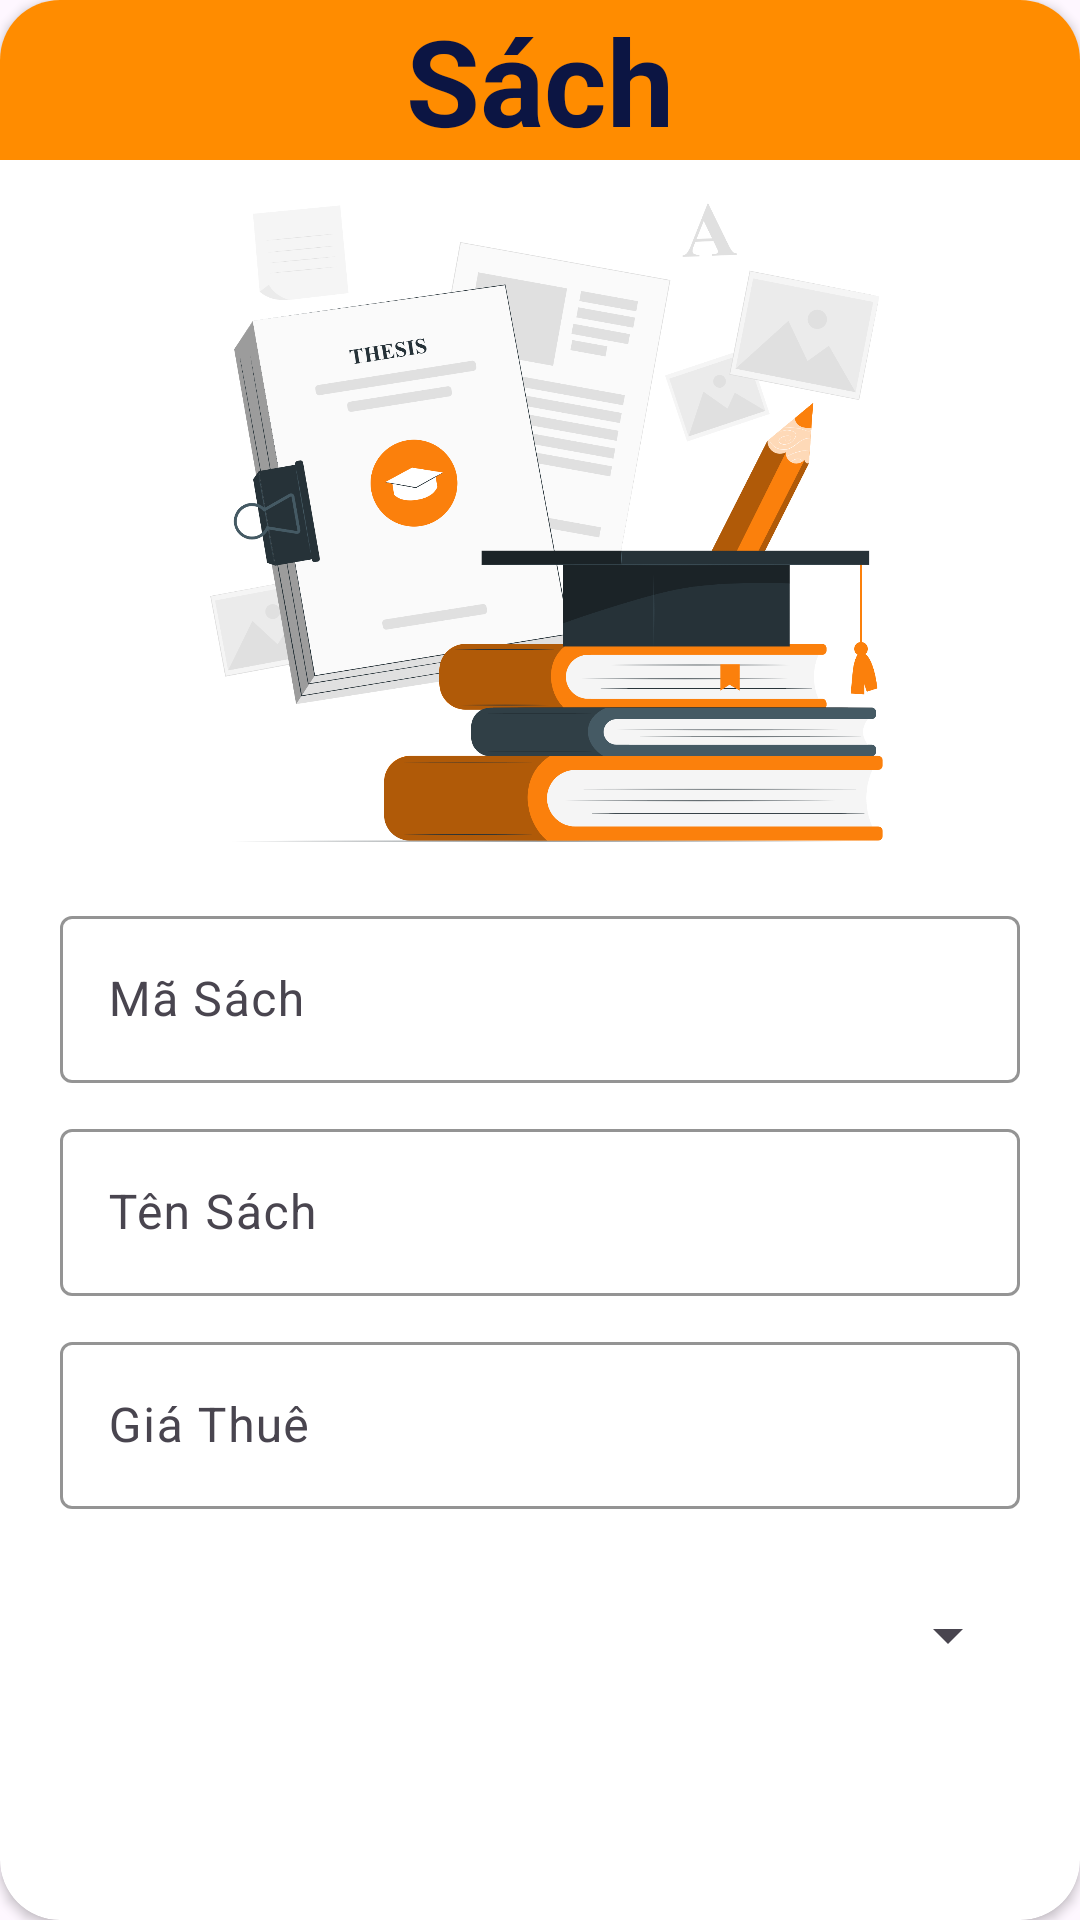

Produce the Android XML layout that renders to this screen, including the resource entries it uses.
<!-- AndroidManifest.xml: application theme Theme.AppCompat.DayNight.NoActionBar -->
<!-- res/layout/sach_dialog.xml -->
<?xml version="1.0" encoding="utf-8"?>
<androidx.cardview.widget.CardView xmlns:android="http://schemas.android.com/apk/res/android"
    xmlns:app="http://schemas.android.com/apk/res-auto"
    android:layout_width="match_parent"
    android:layout_height="wrap_content"
    app:cardCornerRadius="20dp"
    android:orientation="vertical">

    <TextView
        android:layout_width="match_parent"
        android:layout_height="wrap_content"
        android:textSize="40dp"
        android:background="@drawable/custom_addtv_form_topleft_topright"
        android:gravity="center"
        android:textColor="@color/dark_blue"
        android:textStyle="bold"
        android:text="Sách" />

    <LinearLayout
        android:layout_width="match_parent"
        android:layout_height="match_parent"
        android:layout_marginTop="55dp"
        android:layout_marginStart="20dp"
        android:layout_marginEnd="20dp"
        android:orientation="vertical">

        <ImageView
            android:layout_width="wrap_content"
            android:layout_height="245dp"
            app:srcCompat="@drawable/sach_dialog" />

        <com.google.android.material.textfield.TextInputLayout
            android:layout_width="match_parent"
            android:layout_height="wrap_content"
            app:hintTextColor="#FE8B00"
            app:boxStrokeColor="#FE8B00"
            android:layout_marginBottom="10dp">

            <com.google.android.material.textfield.TextInputEditText
                android:id="@+id/edtMaSach"
                android:layout_width="match_parent"
                android:layout_height="wrap_content"
                android:hint="Mã Sách" />
        </com.google.android.material.textfield.TextInputLayout>

        <com.google.android.material.textfield.TextInputLayout
            android:layout_width="match_parent"
            android:layout_height="wrap_content"
            app:hintTextColor="#FE8B00"
            app:boxStrokeColor="#FE8B00"
            android:layout_marginBottom="10dp">

            <com.google.android.material.textfield.TextInputEditText
                android:id="@+id/edtTenSach"
                android:layout_width="match_parent"
                android:layout_height="wrap_content"
                android:hint="Tên Sách" />
        </com.google.android.material.textfield.TextInputLayout>

        <com.google.android.material.textfield.TextInputLayout
            android:layout_width="match_parent"
            android:layout_height="wrap_content"
            app:hintTextColor="#FE8B00"
            app:boxStrokeColor="#FE8B00"
            android:layout_marginBottom="10dp">

            <com.google.android.material.textfield.TextInputEditText
                android:id="@+id/edtGiaThue"
                android:layout_width="match_parent"
                android:layout_height="wrap_content"
                android:hint="Giá Thuê" />
        </com.google.android.material.textfield.TextInputLayout>

        <Spinner
            android:id="@+id/spinnerLoaiSach"
            android:layout_width="match_parent"
            android:layout_height="wrap_content"
            android:layout_marginTop="20dp"/>

        <LinearLayout
            android:layout_width="match_parent"
            android:layout_height="match_parent"
            android:orientation="horizontal"
            android:layout_marginBottom="30dp"
            android:layout_marginTop="35dp">

            <androidx.appcompat.widget.AppCompatButton
                android:id="@+id/btnSaveS"
                android:layout_width="wrap_content"
                android:layout_height="wrap_content"
                android:layout_weight="1"
                android:textColor="@color/white"
                android:layout_marginRight="10dp"
                android:textAllCaps="true"
                android:background="@drawable/resource_background_button"
                android:text="Cập Nhật" />

            <androidx.appcompat.widget.AppCompatButton
                android:id="@+id/btnCancelS"
                android:layout_width="wrap_content"
                android:layout_height="wrap_content"
                android:textColor="@color/white"
                android:textAllCaps="true"
                android:background="@drawable/resource_background_button"
                android:layout_weight="1"
                android:text="Hủy" />
        </LinearLayout>
    </LinearLayout>


</androidx.cardview.widget.CardView>
<!-- resources referenced by this layout -->
<resources>
  <color name="dark_blue">#0C1543</color>
  <color name="white">#FFFFFFFF</color>
  <!-- drawable custom_addtv_form_topleft_topright (drawable) -->
  <?xml version="1.0" encoding="utf-8"?>
  <shape xmlns:android="http://schemas.android.com/apk/res/android">
      <solid android:color="#FF8C00"/>
      <corners android:topLeftRadius="16dp" android:topRightRadius="16dp"/>
  </shape>
  <!-- drawable sach_dialog: png bitmap (drawable, 356742 bytes) -->
  <style name="Theme.AppCompat.DayNight.NoActionBar" parent="Base.Theme.AppCompat.DayNight.NoActionBar" />
  <style name="Base.Theme.AppCompat.DayNight.NoActionBar" parent="Theme.Material3.DayNight.NoActionBar">
          
          
      </style>
</resources>
